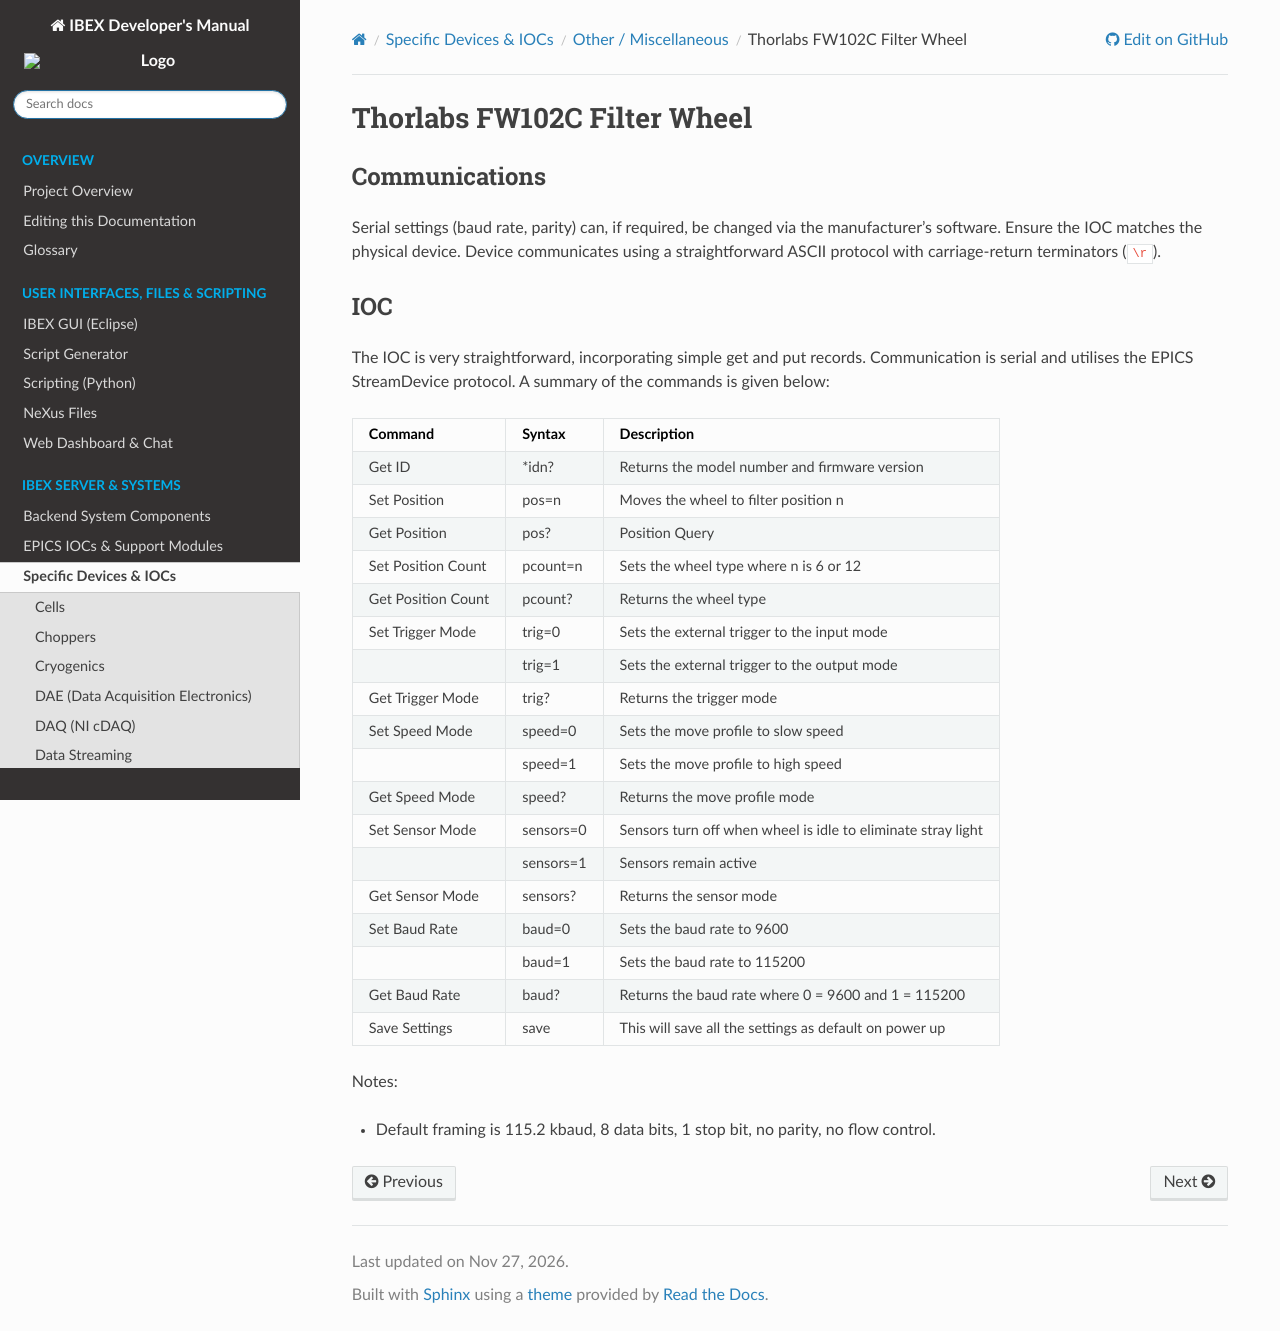

repository: ISISComputingGroup/ibex_developers_manual · page: specific_iocs/other/Thorlabs-FW102C-Filter-Wheel.html · generator: sphinx

# Thorlabs FW102C Filter Wheel

## Communications

Serial settings (baud rate, parity) can, if required, be changed via the manufacturer's software. Ensure the IOC matches the physical device. Device communicates using a straightforward ASCII protocol with carriage-return terminators (`\r`).

## IOC

The IOC is very straightforward, incorporating simple get and put records.
Communication is serial and utilises the EPICS StreamDevice protocol. A summary of the commands is given below:

|Command | Syntax | Description |
| ------- | ------ | ----------- |
| Get ID | *idn? | Returns the model number and firmware version |
| Set Position | pos=n | Moves the wheel to filter position n |
| Get Position | pos?  | Position Query |
| Set Position Count | pcount=n | Sets the wheel type where n is 6 or 12 |
| Get Position Count | pcount? | Returns the wheel type |
| Set Trigger Mode | trig=0 | Sets the external trigger to the input mode |
|                  | trig=1 | Sets the external trigger to the output mode |
| Get Trigger Mode | trig?  | Returns the trigger mode |
| Set Speed Mode | speed=0 | Sets the move profile to slow speed |
|                | speed=1 | Sets the move profile to high speed |
| Get Speed Mode | speed? | Returns the move profile mode |
| Set Sensor Mode | sensors=0 | Sensors turn off when wheel is idle to eliminate stray light |
|                 | sensors=1 | Sensors remain active |
| Get Sensor Mode | sensors? | Returns the sensor mode |
| Set Baud Rate | baud=0 | Sets the baud rate to 9600 |
|               | baud=1 | Sets the baud rate to 115200 |
| Get Baud Rate | baud? | Returns the baud rate where 0 = 9600 and 1 = 115200 |
| Save Settings | save | This will save all the settings as default on power up |

Notes:
- Default framing is 115.2 kbaud, 8 data bits, 1 stop bit, no parity, no flow control.
